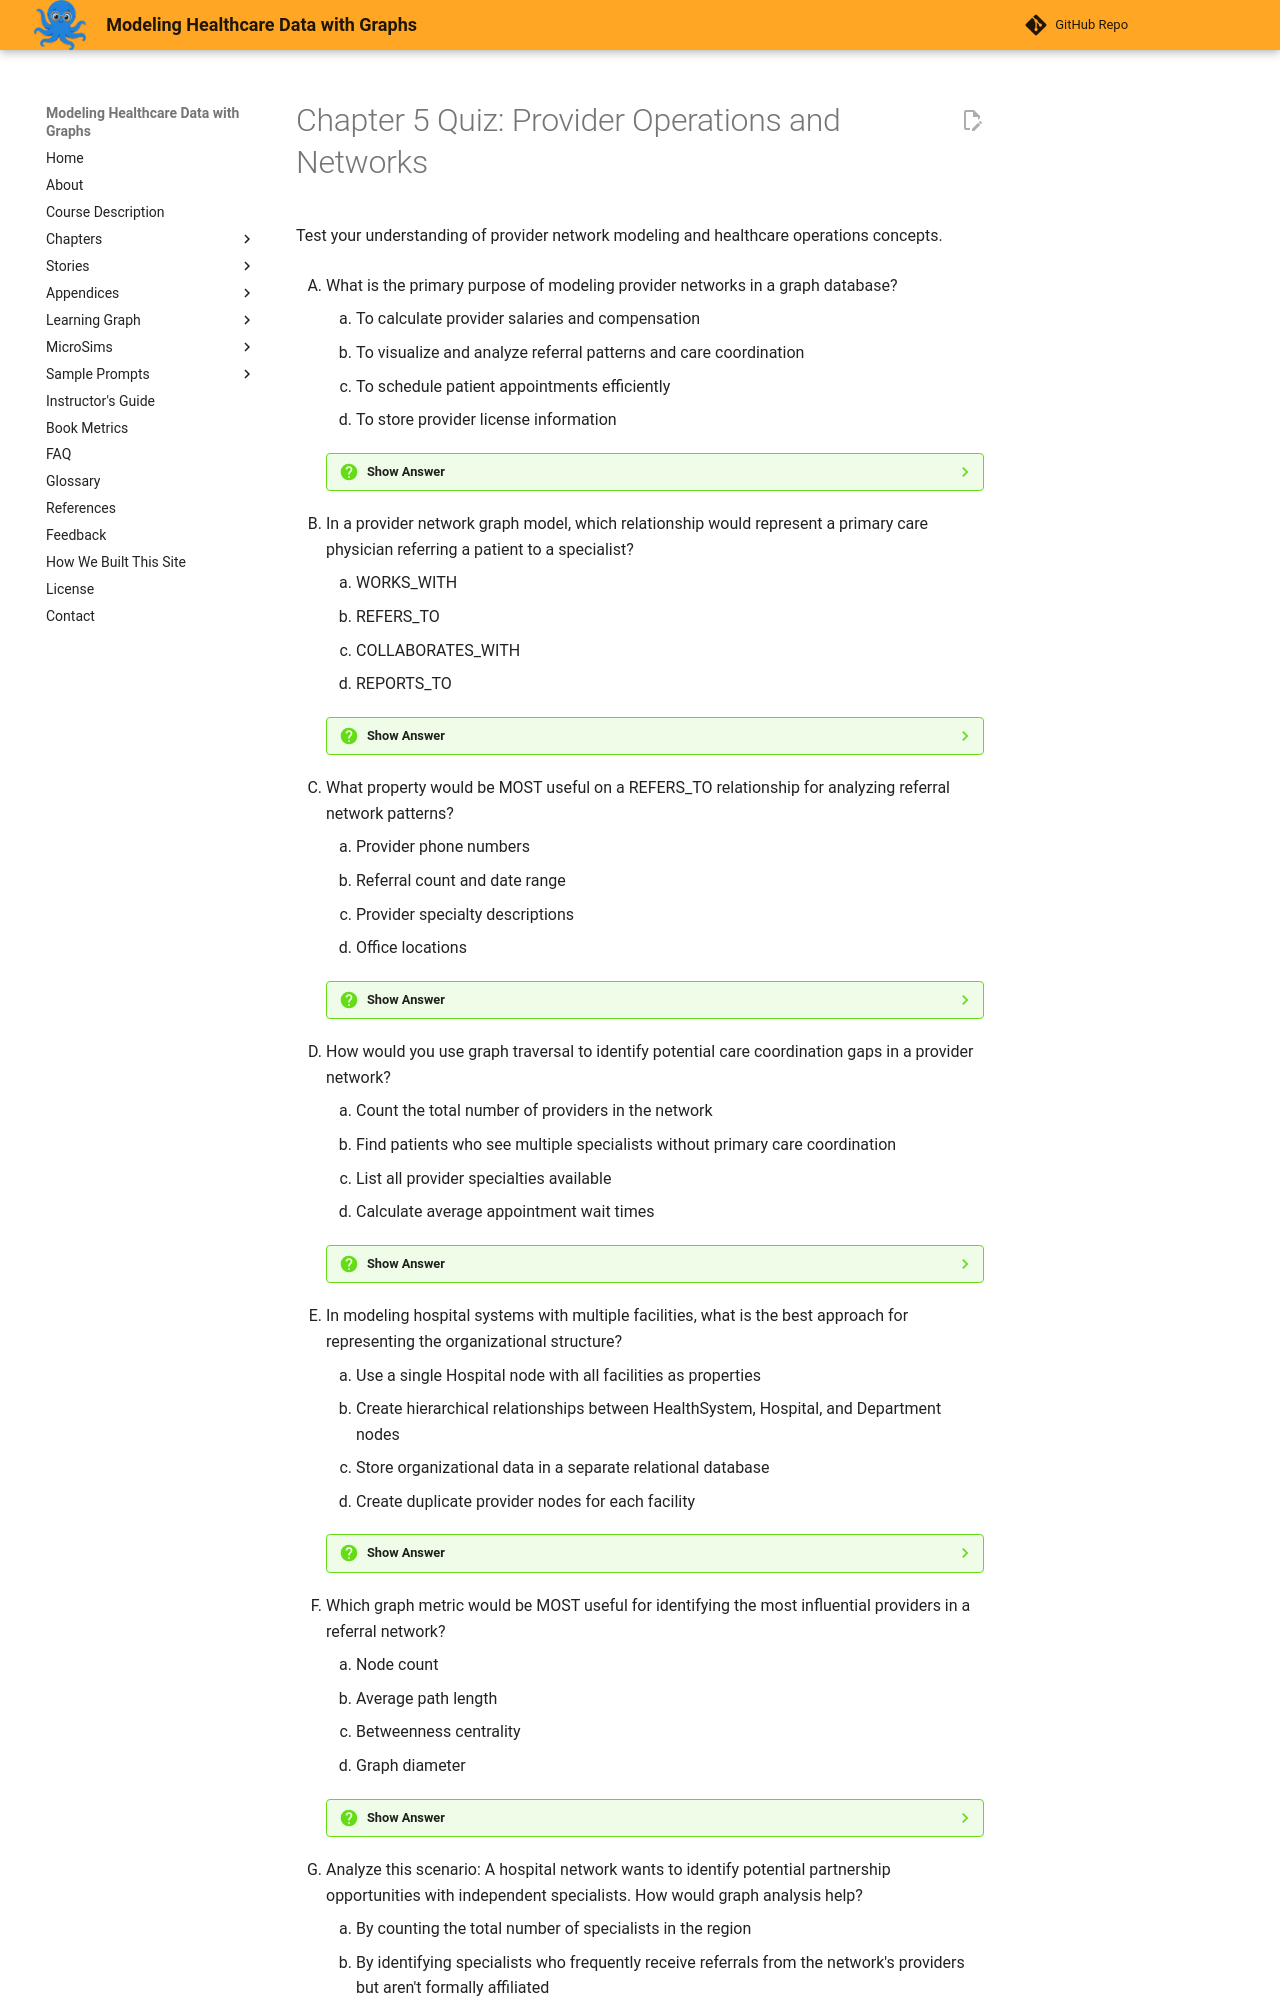

repository: dmccreary/modeling-healthcare-data · page: chapters-archive-200concept/05-provider-operations-networks/quiz/index.html · generator: mkdocs

# Chapter 5 Quiz: Provider Operations and Networks

Test your understanding of provider network modeling and healthcare operations concepts.

<div class="upper-alpha" markdown>

1. What is the primary purpose of modeling provider networks in a graph database?

    1. To calculate provider salaries and compensation
    2. To visualize and analyze referral patterns and care coordination
    3. To schedule patient appointments efficiently
    4. To store provider license information

    ??? question "Show Answer"
        **Answer: B** - To visualize and analyze referral patterns and care coordination

        The primary purpose of modeling provider networks in graph databases is to visualize and analyze the complex web of relationships between providers, including referral patterns, care coordination, consultation networks, and collaborative treatment relationships. Graph databases excel at representing and querying these network structures, enabling analytics such as identifying key opinion leaders, detecting referral bottlenecks, measuring care coordination effectiveness, and optimizing patient routing through specialist networks. While scheduling and credential management are important operational concerns, the unique value of graph modeling lies in relationship analysis that reveals network structure and dynamics.

        **See:** [Provider Network Modeling](index.md)

2. In a provider network graph model, which relationship would represent a primary care physician referring a patient to a specialist?

    1. WORKS_WITH
    2. REFERS_TO
    3. COLLABORATES_WITH
    4. REPORTS_TO

    ??? question "Show Answer"
        **Answer: B** - REFERS_TO

        The REFERS_TO relationship specifically captures the action of one provider (typically primary care) referring a patient to another provider (typically a specialist) for evaluation, treatment, or consultation. This relationship would include properties such as referral date, reason for referral, urgency level, and patient identifier. REFERS_TO is directional and may be weighted by referral volume, making it valuable for network analysis. WORKS_WITH and COLLABORATES_WITH are more general relationships that don't capture the specific referral transaction, while REPORTS_TO represents organizational hierarchy rather than clinical referral patterns.

        **See:** [Provider Relationships](index.md)

3. What property would be MOST useful on a REFERS_TO relationship for analyzing referral network patterns?

    1. Provider phone numbers
    2. Referral count and date range
    3. Provider specialty descriptions
    4. Office locations

    ??? question "Show Answer"
        **Answer: B** - Referral count and date range

        Referral count and date range are critical properties for analyzing referral network patterns because they enable temporal analysis and quantification of referral relationships. The referral count indicates the strength of the professional relationship between providers, while date ranges allow trending analysis to identify seasonal patterns, changes in referral behavior over time, and emerging or declining referral relationships. These properties support network metrics such as centrality calculations, community detection, and identification of high-volume referral corridors. Phone numbers, specialty descriptions, and office locations are typically properties of provider nodes rather than referral relationships.

        **See:** [Network Analysis](index.md)

4. How would you use graph traversal to identify potential care coordination gaps in a provider network?

    1. Count the total number of providers in the network
    2. Find patients who see multiple specialists without primary care coordination
    3. List all provider specialties available
    4. Calculate average appointment wait times

    ??? question "Show Answer"
        **Answer: B** - Find patients who see multiple specialists without primary care coordination

        Graph traversal can identify care coordination gaps by finding patients who have relationships with multiple specialist providers but lack an active relationship with a primary care provider who should coordinate their care. This query would traverse from Patient nodes to multiple Provider nodes of specialty types without finding a path through a primary care Provider node. Such patterns indicate fragmented care that may lead to duplicate testing, medication conflicts, or missed diagnoses. This type of analysis leverages the graph's ability to explore relationship patterns and identify structural anomalies that suggest quality or safety concerns.

        **See:** [Care Coordination Analysis](index.md)

5. In modeling hospital systems with multiple facilities, what is the best approach for representing the organizational structure?

    1. Use a single Hospital node with all facilities as properties
    2. Create hierarchical relationships between HealthSystem, Hospital, and Department nodes
    3. Store organizational data in a separate relational database
    4. Create duplicate provider nodes for each facility

    ??? question "Show Answer"
        **Answer: B** - Create hierarchical relationships between HealthSystem, Hospital, and Department nodes

        Creating hierarchical relationships between HealthSystem, Hospital, and Department nodes best captures the organizational structure of healthcare delivery systems. This approach uses relationships like OWNS (HealthSystem → Hospital), OPERATES (Hospital → Department), and AFFILIATED_WITH (Provider → Department) to model the organizational hierarchy. This structure enables queries that navigate up and down the organizational tree, such as finding all providers within a health system, identifying departmental performance metrics, or analyzing cross-facility collaboration patterns. The hierarchical graph model is more flexible than storing facilities as properties and more integrated than using external databases.

        **See:** [Organizational Modeling](index.md)

6. Which graph metric would be MOST useful for identifying the most influential providers in a referral network?

    1. Node count
    2. Average path length
    3. Betweenness centrality
    4. Graph diameter

    ??? question "Show Answer"
        **Answer: C** - Betweenness centrality

        Betweenness centrality measures how often a provider appears on the shortest path between other providers in the referral network, making it the most useful metric for identifying influential providers who serve as bridges or gatekeepers in the network. High betweenness centrality indicates providers who coordinate care, facilitate referrals between specialists, or connect otherwise disconnected parts of the network. These influential providers are critical for care coordination and network efficiency. Node count, average path length, and graph diameter are global network metrics rather than provider-specific influence measures.

        **See:** [Network Centrality Metrics](index.md)

7. Analyze this scenario: A hospital network wants to identify potential partnership opportunities with independent specialists. How would graph analysis help?

    1. By counting the total number of specialists in the region
    2. By identifying specialists who frequently receive referrals from the network's providers but aren't formally affiliated
    3. By listing all specialist credentials and certifications
    4. By calculating average specialist consultation fees

    ??? question "Show Answer"
        **Answer: B** - By identifying specialists who frequently receive referrals from the network's providers but aren't formally affiliated
